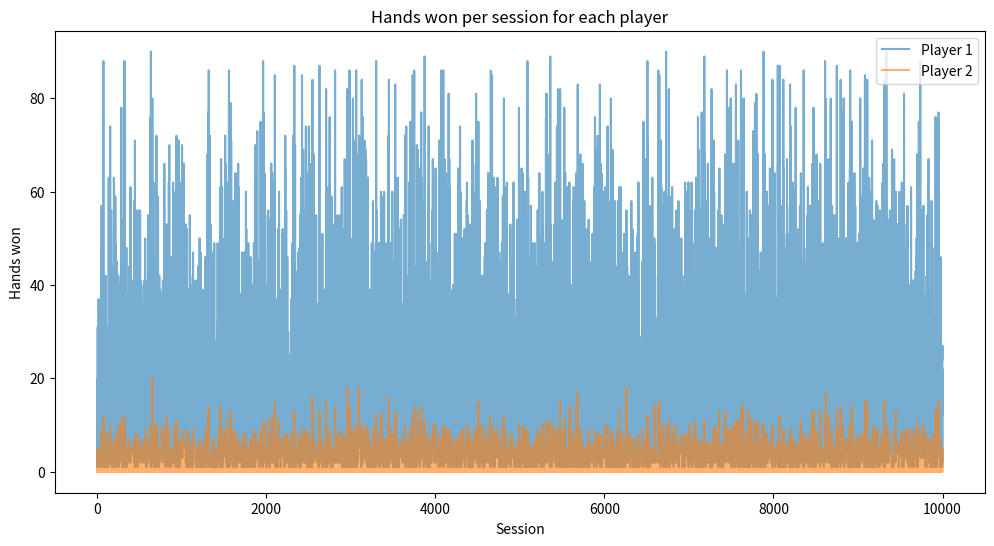
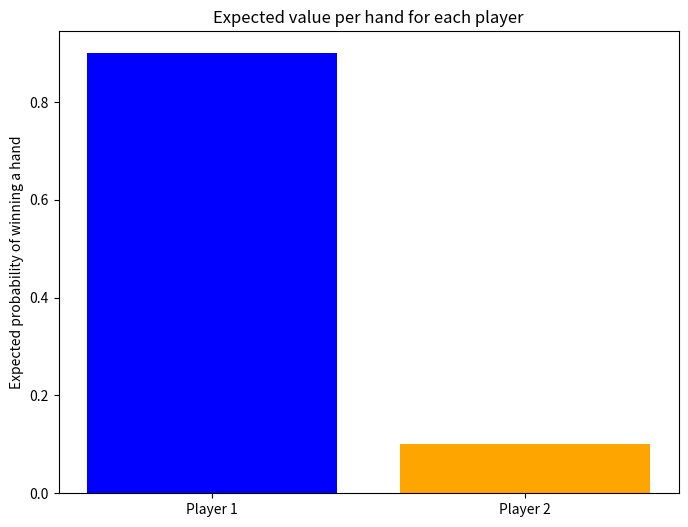
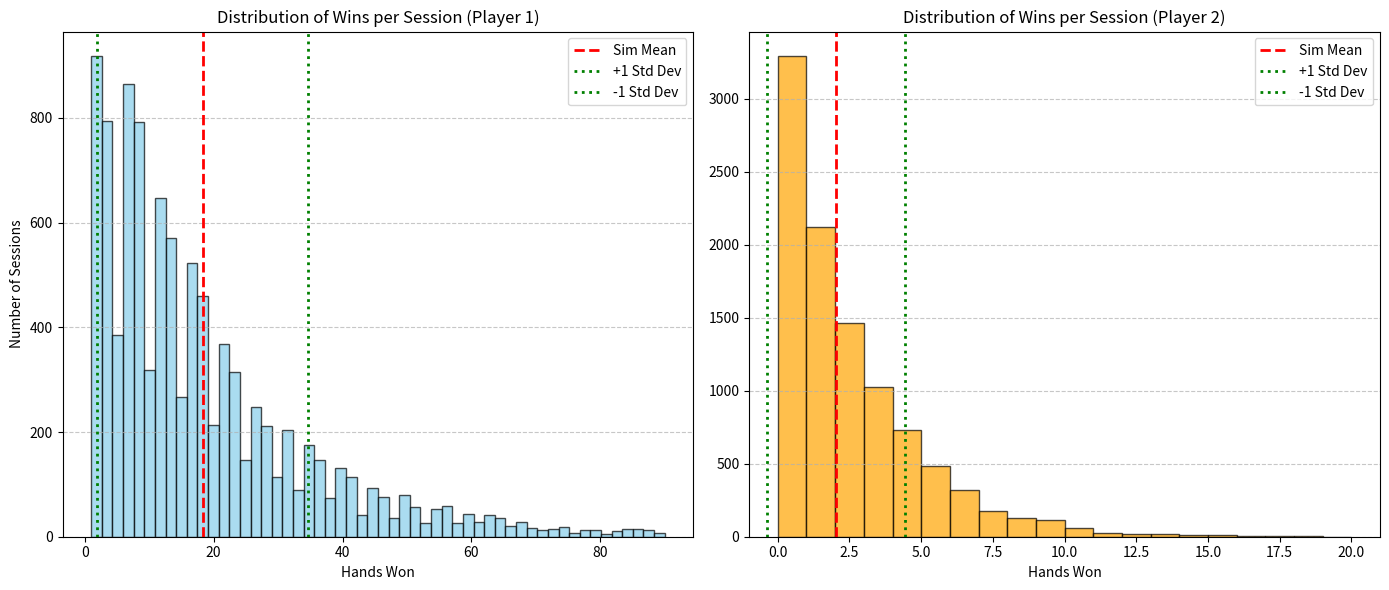

These figures' Python source, in order:
import numpy as np
import matplotlib.pyplot as plt
from scipy.stats import norm

# Possible results and probabilities
outcomes = np.array([1, -5, 5, -100])   
probs = np.array([0.70, 0.10, 0.15, 0.05])

def session(hands=100, player_1=100, player_2=100):
    stack_p1 = player_1
    stack_p2 = player_2
    historial_p1 = [stack_p1]
    historial_p2 = [stack_p2]

    bankruptcy = False
    wins_p1 = 0
    wins_p2 = 0

    for _ in range(hands):
        change = np.random.choice(outcomes, p=probs)
        if (change > 0): 
            if change == outcomes[-1]: 
                change = min(stack_p1, stack_p2)
            stack_p1 += change
            stack_p2 -= change 
            wins_p1 += 1
        else: 
            stack_p1 += change
            stack_p2 -= change
            wins_p2 += 1
        historial_p1.append(stack_p1)
        historial_p2.append(stack_p2)
        outcomes[-1] = stack_p1
        
        if stack_p1 <= 0 or stack_p2 <= 0:  
            bankruptcy = True   
            break
    return(wins_p1, wins_p2, bankruptcy)

# Simulation
num_sessions = 10000
wins_p1_list = []
wins_p2_list = []
total_wins_p1 = 0
total_wins_p2 = 0
bankruptcy_count = 0  

for _ in range(num_sessions): 
    wins_p1, wins_p2, bankruptcy = session()
    wins_p1_list.append(wins_p1)
    wins_p2_list.append(wins_p2)
    total_wins_p1 += wins_p1
    total_wins_p2 += wins_p2

    if bankruptcy:
        bankruptcy_count += 1


wins_p1_arr = np.array(wins_p1_list)
wins_p2_arr = np.array(wins_p2_list)

handsplayed = total_wins_p1 + total_wins_p2

print(f"\nTotal wins across {handsplayed} hands (10000 sessions):")
print("Player 1:", total_wins_p1)
print("Player 2:", total_wins_p2)
print(f"\nAmount of sessions ended by bankruptcy: {bankruptcy_count}")
print(f"Bankruptcy propotion: {bankruptcy_count/num_sessions:.2%}")

expected_p1 = total_wins_p1 / handsplayed
expected_p2 = total_wins_p2 / handsplayed

# Conversion of expected values per hand, for variance.
p1_per_hand_session = np.array([w / (w + l) for w, l in zip(wins_p1_list, wins_p2_list)])
p2_per_hand_session = np.array([w / (w + l) for w, l in zip(wins_p2_list, wins_p1_list)])

var_p1 = np.var(p1_per_hand_session, ddof=1)
var_p2 = np.var(p2_per_hand_session, ddof=1)

print("\nExpected probability of winning a hand:")
print("Player 1:", expected_p1)
print("Player 2:", expected_p2)

print("\nVariance of wins per hand:")
print("Player 1:", var_p1)
print("Player 2:", var_p2)

# --- 1) Hands won per session ---
plt.figure(figsize=(12, 6))
plt.plot(wins_p1_arr, label='Player 1', alpha=0.6)
plt.plot(wins_p2_arr, label='Player 2', alpha=0.6)
plt.xlabel("Session")
plt.ylabel("Hands won")
plt.title("Hands won per session for each player")
plt.legend()
plt.show()

# --- 2) Expected value for each player ---
plt.figure(figsize=(8, 6))
plt.bar(['Player 1', 'Player 2'], [expected_p1, expected_p2], color=['blue', 'orange'])
plt.ylabel("Expected probability of winning a hand")
plt.title("Expected value per hand for each player")
plt.show()

#  --- 3) Histogram distribution plot ---
fig, axs = plt.subplots(1, 2, figsize=(14, 6))

# Player 1 counts histogram
axs[0].hist(wins_p1_arr, bins="auto", color="skyblue",
            edgecolor="black", alpha=0.7)
axs[0].axvline(np.mean(wins_p1_arr), color="red", linestyle="dashed", linewidth=2, label="Sim Mean")
axs[0].axvline(np.mean(wins_p1_arr) + np.std(wins_p1_arr), color="green", linestyle="dotted", linewidth=2, label="+1 Std Dev")
axs[0].axvline(np.mean(wins_p1_arr) - np.std(wins_p1_arr), color="green", linestyle="dotted", linewidth=2, label="-1 Std Dev")
axs[0].set_title("Distribution of Wins per Session (Player 1)")
axs[0].set_xlabel("Hands Won")
axs[0].set_ylabel("Number of Sessions")
axs[0].legend()
axs[0].grid(axis="y", linestyle="--", alpha=0.7)

# Player 2 counts histogram
axs[1].hist(wins_p2_arr, bins="auto", color="orange", edgecolor="black", alpha=0.7)
axs[1].axvline(np.mean(wins_p2_arr), color="red", linestyle="dashed", linewidth=2, label="Sim Mean")
axs[1].axvline(np.mean(wins_p2_arr) + np.std(wins_p2_arr), color="green", linestyle="dotted", linewidth=2, label="+1 Std Dev")
axs[1].axvline(np.mean(wins_p2_arr) - np.std(wins_p2_arr), color="green", linestyle="dotted", linewidth=2, label="-1 Std Dev")
axs[1].set_title("Distribution of Wins per Session (Player 2)")
axs[1].set_xlabel("Hands Won")
axs[1].legend()
axs[1].grid(axis="y", linestyle="--", alpha=0.7)

plt.tight_layout()
plt.show()

